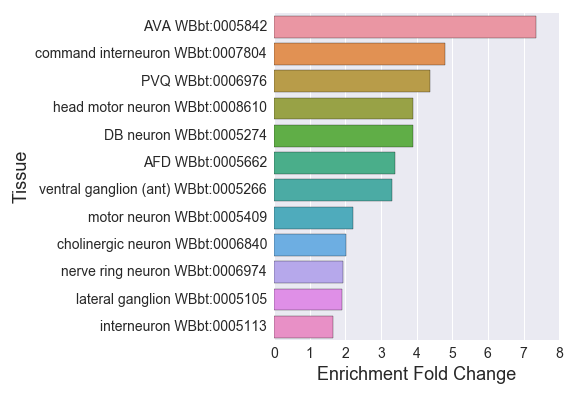

Data behind this chart, as committed beside it:
#AVA-neuron_embryo_enriched_
, Tissue, Expected, Observed, Fold Change, Q value, Enrichment Fold Change
0, cholinergic neuron WBbt:0006840, 10.89, 22.0, 2.021, 0.006927, 2.021
1, AVA WBbt:0005842, 1.633, 12.0, 7.349, 5.938706257933823e-07, 7.349
2, interneuron WBbt:0005113, 16.9, 28.0, 1.656, 0.03058, 1.656
3, AFD WBbt:0005662, 1.761, 6.0, 3.407, 0.02389, 3.407
4, head motor neuron WBbt:0008610, 4.354, 17.0, 3.904, 1.1806802639495236e-05, 3.904
5, ventral ganglion (ant) WBbt:0005266, 3.33, 11.0, 3.304, 0.003234, 3.304
6, DB neuron WBbt:0005274, 1.793, 7.0, 3.904, 0.006173, 3.904
7, lateral ganglion WBbt:0005105, 16.26, 31.0, 1.906, 0.003234, 1.906
8, nerve ring neuron WBbt:0006974, 13.45, 26.0, 1.934, 0.006055, 1.934
9, command interneuron WBbt:0007804, 2.913, 14.0, 4.805, 1.032497571940925e-05, 4.805
10, PVQ WBbt:0006976, 1.601, 7.0, 4.373, 0.003531, 4.373
11, motor neuron WBbt:0005409, 14.02, 31.0, 2.211, 0.0002244, 2.211
